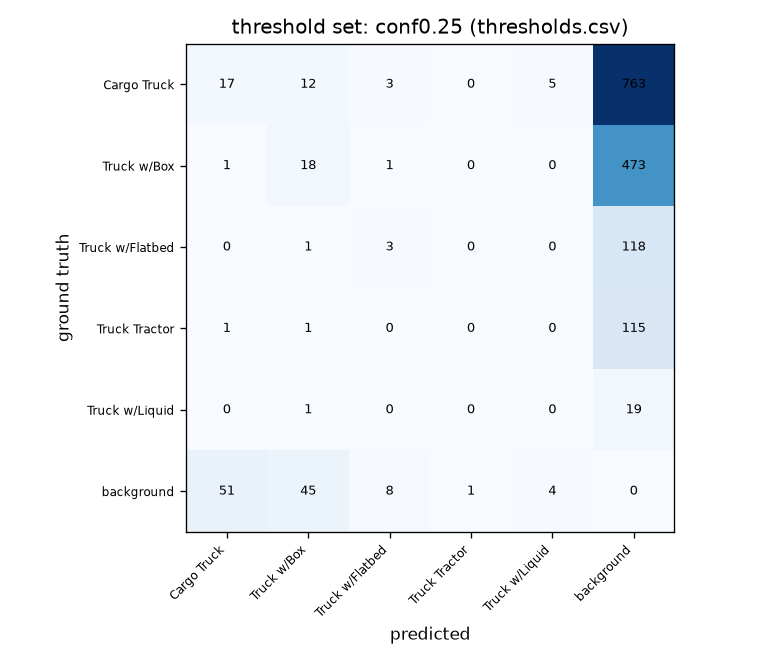

The table this chart was drawn from, first rows:
, pred Cargo Truck, pred Truck w/Box, pred Truck w/Flatbed, pred Truck Tractor, pred Truck w/Liquid, pred background
gt Cargo Truck, 17, 12, 3, 0, 5, 763
gt Truck w/Box, 1, 18, 1, 0, 0, 473
gt Truck w/Flatbed, 0, 1, 3, 0, 0, 118
gt Truck Tractor, 1, 1, 0, 0, 0, 115
gt Truck w/Liquid, 0, 1, 0, 0, 0, 19
gt background, 51, 45, 8, 1, 4, 0
